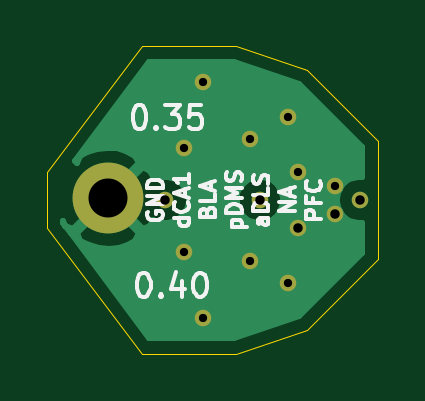
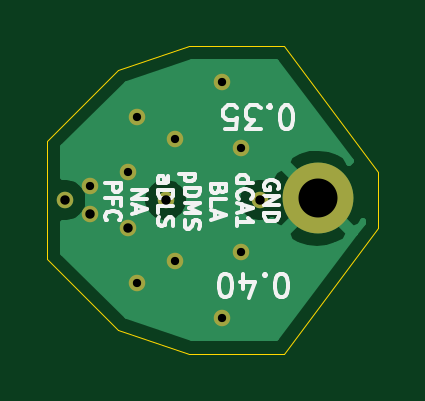
Circuit board: 11 layer files. Board 14.0 x 13.0 mm.
- bottom_copper: MountBoard_0.35_0.4-B_Cu.gbr (6257 bytes)
- bottom_mask: MountBoard_0.35_0.4-B_Mask.gbr (856 bytes)
- paste: MountBoard_0.35_0.4-B_Paste.gbr (465 bytes)
- bottom_silk: MountBoard_0.35_0.4-B_SilkS.gbr (8145 bytes)
- outline: MountBoard_0.35_0.4-Edge_Cuts.gbr (904 bytes)
- top_copper: MountBoard_0.35_0.4-F_Cu.gbr (6257 bytes)
- top_mask: MountBoard_0.35_0.4-F_Mask.gbr (856 bytes)
- paste: MountBoard_0.35_0.4-F_Paste.gbr (465 bytes)
- top_silk: MountBoard_0.35_0.4-F_SilkS.gbr (8201 bytes)
- drill: MountBoard_0.35_0.4-NPTH.drl (271 bytes)
- drill: MountBoard_0.35_0.4-PTH.drl (541 bytes)

=== bottom_copper: MountBoard_0.35_0.4-B_Cu.gbr ===
%TF.GenerationSoftware,KiCad,Pcbnew,(5.1.4)-1*%
%TF.CreationDate,2023-02-08T11:14:36+00:00*%
%TF.ProjectId,MountBoard_0.35_0.4,4d6f756e-7442-46f6-9172-645f302e3335,rev?*%
%TF.SameCoordinates,Original*%
%TF.FileFunction,Copper,L2,Bot*%
%TF.FilePolarity,Positive*%
%FSLAX46Y46*%
G04 Gerber Fmt 4.6, Leading zero omitted, Abs format (unit mm)*
G04 Created by KiCad (PCBNEW (5.1.4)-1) date 2023-02-08 11:14:36*
%MOMM*%
%LPD*%
G04 APERTURE LIST*
%TA.AperFunction,ComponentPad*%
%ADD10C,3.000000*%
%TD*%
%TA.AperFunction,ViaPad*%
%ADD11C,0.700000*%
%TD*%
%TA.AperFunction,Conductor*%
%ADD12C,0.254000*%
%TD*%
G04 APERTURE END LIST*
D10*
%TO.P,GND,1*%
%TO.N,GND*%
X-6436360Y76200D03*
%TD*%
D11*
%TO.N,*%
X0Y0D03*
X-4000000Y0D03*
X4250000Y0D03*
%TO.N,GND*%
X3200000Y600000D03*
X1600000Y1200000D03*
X1200000Y3500000D03*
X-400000Y2600000D03*
X-2400000Y5000000D03*
X-3200000Y2200000D03*
X1600000Y-1200000D03*
X-400000Y-2600000D03*
X1200000Y-3500000D03*
X3200000Y-600000D03*
X-2400000Y-5000000D03*
X-3200000Y-2200000D03*
%TD*%
D12*
%TO.N,GND*%
G36*
X1643480Y4923139D02*
G01*
X4340000Y2226619D01*
X4340000Y985000D01*
X4152986Y985000D01*
X3962686Y947147D01*
X3783428Y872896D01*
X3622099Y765099D01*
X3484901Y627901D01*
X3377104Y466572D01*
X3302853Y287314D01*
X3265000Y97014D01*
X3265000Y-97014D01*
X3302853Y-287314D01*
X3377104Y-466572D01*
X3484901Y-627901D01*
X3622099Y-765099D01*
X3783428Y-872896D01*
X3962686Y-947147D01*
X4152986Y-985000D01*
X4340001Y-985000D01*
X4340001Y-2226618D01*
X1643480Y-4923139D01*
X-1107102Y-5840000D01*
X-4671241Y-5840000D01*
X-8010522Y-1415453D01*
X-7748408Y-1415453D01*
X-7592398Y-1731014D01*
X-7217615Y-1921820D01*
X-6812809Y-2035844D01*
X-6393536Y-2068702D01*
X-5975909Y-2019134D01*
X-5575977Y-1889043D01*
X-5280322Y-1731014D01*
X-5124312Y-1415453D01*
X-6436360Y-103405D01*
X-7748408Y-1415453D01*
X-8010522Y-1415453D01*
X-8340000Y-978896D01*
X-8340000Y-899435D01*
X-8243574Y-1079838D01*
X-7928013Y-1235848D01*
X-6615965Y76200D01*
X-6256755Y76200D01*
X-4944707Y-1235848D01*
X-4629146Y-1079838D01*
X-4509266Y-844369D01*
X-4466572Y-872896D01*
X-4287314Y-947147D01*
X-4097014Y-985000D01*
X-3902986Y-985000D01*
X-3712686Y-947147D01*
X-3533428Y-872896D01*
X-3372099Y-765099D01*
X-3234901Y-627901D01*
X-3127104Y-466572D01*
X-3052853Y-287314D01*
X-3015000Y-97014D01*
X-3015000Y97014D01*
X-985000Y97014D01*
X-985000Y-97014D01*
X-947147Y-287314D01*
X-872896Y-466572D01*
X-765099Y-627901D01*
X-627901Y-765099D01*
X-466572Y-872896D01*
X-287314Y-947147D01*
X-97014Y-985000D01*
X97014Y-985000D01*
X287314Y-947147D01*
X466572Y-872896D01*
X627901Y-765099D01*
X765099Y-627901D01*
X872896Y-466572D01*
X947147Y-287314D01*
X985000Y-97014D01*
X985000Y97014D01*
X947147Y287314D01*
X872896Y466572D01*
X765099Y627901D01*
X627901Y765099D01*
X466572Y872896D01*
X287314Y947147D01*
X97014Y985000D01*
X-97014Y985000D01*
X-287314Y947147D01*
X-466572Y872896D01*
X-627901Y765099D01*
X-765099Y627901D01*
X-872896Y466572D01*
X-947147Y287314D01*
X-985000Y97014D01*
X-3015000Y97014D01*
X-3052853Y287314D01*
X-3127104Y466572D01*
X-3234901Y627901D01*
X-3372099Y765099D01*
X-3533428Y872896D01*
X-3712686Y947147D01*
X-3902986Y985000D01*
X-4097014Y985000D01*
X-4287314Y947147D01*
X-4452321Y878799D01*
X-4471117Y936583D01*
X-4629146Y1232238D01*
X-4944707Y1388248D01*
X-6256755Y76200D01*
X-6615965Y76200D01*
X-6630108Y90343D01*
X-6450503Y269948D01*
X-6436360Y255805D01*
X-5124312Y1567853D01*
X-5280322Y1883414D01*
X-5655105Y2074220D01*
X-6059911Y2188244D01*
X-6479184Y2221102D01*
X-6896811Y2171534D01*
X-7296743Y2041443D01*
X-7592398Y1883414D01*
X-7748407Y1567855D01*
X-7832235Y1651683D01*
X-4671241Y5840000D01*
X-1107102Y5840000D01*
X1643480Y4923139D01*
X1643480Y4923139D01*
G37*
X1643480Y4923139D02*
X4340000Y2226619D01*
X4340000Y985000D01*
X4152986Y985000D01*
X3962686Y947147D01*
X3783428Y872896D01*
X3622099Y765099D01*
X3484901Y627901D01*
X3377104Y466572D01*
X3302853Y287314D01*
X3265000Y97014D01*
X3265000Y-97014D01*
X3302853Y-287314D01*
X3377104Y-466572D01*
X3484901Y-627901D01*
X3622099Y-765099D01*
X3783428Y-872896D01*
X3962686Y-947147D01*
X4152986Y-985000D01*
X4340001Y-985000D01*
X4340001Y-2226618D01*
X1643480Y-4923139D01*
X-1107102Y-5840000D01*
X-4671241Y-5840000D01*
X-8010522Y-1415453D01*
X-7748408Y-1415453D01*
X-7592398Y-1731014D01*
X-7217615Y-1921820D01*
X-6812809Y-2035844D01*
X-6393536Y-2068702D01*
X-5975909Y-2019134D01*
X-5575977Y-1889043D01*
X-5280322Y-1731014D01*
X-5124312Y-1415453D01*
X-6436360Y-103405D01*
X-7748408Y-1415453D01*
X-8010522Y-1415453D01*
X-8340000Y-978896D01*
X-8340000Y-899435D01*
X-8243574Y-1079838D01*
X-7928013Y-1235848D01*
X-6615965Y76200D01*
X-6256755Y76200D01*
X-4944707Y-1235848D01*
X-4629146Y-1079838D01*
X-4509266Y-844369D01*
X-4466572Y-872896D01*
X-4287314Y-947147D01*
X-4097014Y-985000D01*
X-3902986Y-985000D01*
X-3712686Y-947147D01*
X-3533428Y-872896D01*
X-3372099Y-765099D01*
X-3234901Y-627901D01*
X-3127104Y-466572D01*
X-3052853Y-287314D01*
X-3015000Y-97014D01*
X-3015000Y97014D01*
X-985000Y97014D01*
X-985000Y-97014D01*
X-947147Y-287314D01*
X-872896Y-466572D01*
X-765099Y-627901D01*
X-627901Y-765099D01*
X-466572Y-872896D01*
X-287314Y-947147D01*
X-97014Y-985000D01*
X97014Y-985000D01*
X287314Y-947147D01*
X466572Y-872896D01*
X627901Y-765099D01*
X765099Y-627901D01*
X872896Y-466572D01*
X947147Y-287314D01*
X985000Y-97014D01*
X985000Y97014D01*
X947147Y287314D01*
X872896Y466572D01*
X765099Y627901D01*
X627901Y765099D01*
X466572Y872896D01*
X287314Y947147D01*
X97014Y985000D01*
X-97014Y985000D01*
X-287314Y947147D01*
X-466572Y872896D01*
X-627901Y765099D01*
X-765099Y627901D01*
X-872896Y466572D01*
X-947147Y287314D01*
X-985000Y97014D01*
X-3015000Y97014D01*
X-3052853Y287314D01*
X-3127104Y466572D01*
X-3234901Y627901D01*
X-3372099Y765099D01*
X-3533428Y872896D01*
X-3712686Y947147D01*
X-3902986Y985000D01*
X-4097014Y985000D01*
X-4287314Y947147D01*
X-4452321Y878799D01*
X-4471117Y936583D01*
X-4629146Y1232238D01*
X-4944707Y1388248D01*
X-6256755Y76200D01*
X-6615965Y76200D01*
X-6630108Y90343D01*
X-6450503Y269948D01*
X-6436360Y255805D01*
X-5124312Y1567853D01*
X-5280322Y1883414D01*
X-5655105Y2074220D01*
X-6059911Y2188244D01*
X-6479184Y2221102D01*
X-6896811Y2171534D01*
X-7296743Y2041443D01*
X-7592398Y1883414D01*
X-7748407Y1567855D01*
X-7832235Y1651683D01*
X-4671241Y5840000D01*
X-1107102Y5840000D01*
X1643480Y4923139D01*
%TD*%
M02*

=== bottom_mask: MountBoard_0.35_0.4-B_Mask.gbr ===
%TF.GenerationSoftware,KiCad,Pcbnew,(5.1.4)-1*%
%TF.CreationDate,2023-02-08T11:14:36+00:00*%
%TF.ProjectId,MountBoard_0.35_0.4,4d6f756e-7442-46f6-9172-645f302e3335,rev?*%
%TF.SameCoordinates,Original*%
%TF.FileFunction,Soldermask,Bot*%
%TF.FilePolarity,Negative*%
%FSLAX46Y46*%
G04 Gerber Fmt 4.6, Leading zero omitted, Abs format (unit mm)*
G04 Created by KiCad (PCBNEW (5.1.4)-1) date 2023-02-08 11:14:36*
%MOMM*%
%LPD*%
G04 APERTURE LIST*
%ADD10C,3.000000*%
%ADD11C,0.700000*%
G04 APERTURE END LIST*
D10*
%TO.C,GND*%
X-6436360Y76200D03*
%TD*%
D11*
X0Y0D03*
X-4000000Y0D03*
X4250000Y0D03*
X3200000Y600000D03*
X1600000Y1200000D03*
X1200000Y3500000D03*
X-400000Y2600000D03*
X-2400000Y5000000D03*
X-3200000Y2200000D03*
X1600000Y-1200000D03*
X-400000Y-2600000D03*
X1200000Y-3500000D03*
X3200000Y-600000D03*
X-2400000Y-5000000D03*
X-3200000Y-2200000D03*
M02*

=== paste: MountBoard_0.35_0.4-B_Paste.gbr ===
%TF.GenerationSoftware,KiCad,Pcbnew,(5.1.4)-1*%
%TF.CreationDate,2023-02-08T11:14:36+00:00*%
%TF.ProjectId,MountBoard_0.35_0.4,4d6f756e-7442-46f6-9172-645f302e3335,rev?*%
%TF.SameCoordinates,Original*%
%TF.FileFunction,Paste,Bot*%
%TF.FilePolarity,Positive*%
%FSLAX46Y46*%
G04 Gerber Fmt 4.6, Leading zero omitted, Abs format (unit mm)*
G04 Created by KiCad (PCBNEW (5.1.4)-1) date 2023-02-08 11:14:36*
%MOMM*%
%LPD*%
G04 APERTURE LIST*
G04 APERTURE END LIST*
M02*

=== bottom_silk: MountBoard_0.35_0.4-B_SilkS.gbr (8145 bytes, source omitted) ===
=== outline: MountBoard_0.35_0.4-Edge_Cuts.gbr ===
%TF.GenerationSoftware,KiCad,Pcbnew,(5.1.4)-1*%
%TF.CreationDate,2023-02-08T11:14:36+00:00*%
%TF.ProjectId,MountBoard_0.35_0.4,4d6f756e-7442-46f6-9172-645f302e3335,rev?*%
%TF.SameCoordinates,Original*%
%TF.FileFunction,Profile,NP*%
%FSLAX46Y46*%
G04 Gerber Fmt 4.6, Leading zero omitted, Abs format (unit mm)*
G04 Created by KiCad (PCBNEW (5.1.4)-1) date 2023-02-08 11:14:36*
%MOMM*%
%LPD*%
G04 APERTURE LIST*
%ADD10C,0.050000*%
G04 APERTURE END LIST*
D10*
X-9000000Y-1200000D02*
X-9000000Y1200000D01*
X2000000Y5500000D02*
X-1000000Y6500000D01*
X-5000000Y6500000D02*
X-1000000Y6500000D01*
X-9000000Y1200000D02*
X-5000000Y6500000D01*
X-9000000Y-1200000D02*
X-5000000Y-6500000D01*
X2000000Y-5500000D02*
X-1000000Y-6500000D01*
X-1000000Y-6500000D02*
X-5000000Y-6500000D01*
X5000000Y2500000D02*
X2000000Y5500000D01*
X5000000Y2500000D02*
X5000000Y-2500000D01*
X5000000Y-2500000D02*
X2000000Y-5500000D01*
M02*

=== top_copper: MountBoard_0.35_0.4-F_Cu.gbr ===
%TF.GenerationSoftware,KiCad,Pcbnew,(5.1.4)-1*%
%TF.CreationDate,2023-02-08T11:14:36+00:00*%
%TF.ProjectId,MountBoard_0.35_0.4,4d6f756e-7442-46f6-9172-645f302e3335,rev?*%
%TF.SameCoordinates,Original*%
%TF.FileFunction,Copper,L1,Top*%
%TF.FilePolarity,Positive*%
%FSLAX46Y46*%
G04 Gerber Fmt 4.6, Leading zero omitted, Abs format (unit mm)*
G04 Created by KiCad (PCBNEW (5.1.4)-1) date 2023-02-08 11:14:36*
%MOMM*%
%LPD*%
G04 APERTURE LIST*
%TA.AperFunction,ComponentPad*%
%ADD10C,3.000000*%
%TD*%
%TA.AperFunction,ViaPad*%
%ADD11C,0.700000*%
%TD*%
%TA.AperFunction,Conductor*%
%ADD12C,0.254000*%
%TD*%
G04 APERTURE END LIST*
D10*
%TO.P,GND,1*%
%TO.N,GND*%
X-6436360Y76200D03*
%TD*%
D11*
%TO.N,*%
X0Y0D03*
X-4000000Y0D03*
X4250000Y0D03*
%TO.N,GND*%
X3200000Y600000D03*
X1600000Y1200000D03*
X1200000Y3500000D03*
X-400000Y2600000D03*
X-2400000Y5000000D03*
X-3200000Y2200000D03*
X1600000Y-1200000D03*
X-400000Y-2600000D03*
X1200000Y-3500000D03*
X3200000Y-600000D03*
X-2400000Y-5000000D03*
X-3200000Y-2200000D03*
%TD*%
D12*
%TO.N,GND*%
G36*
X1643480Y4923139D02*
G01*
X4340000Y2226619D01*
X4340000Y985000D01*
X4152986Y985000D01*
X3962686Y947147D01*
X3783428Y872896D01*
X3622099Y765099D01*
X3484901Y627901D01*
X3377104Y466572D01*
X3302853Y287314D01*
X3265000Y97014D01*
X3265000Y-97014D01*
X3302853Y-287314D01*
X3377104Y-466572D01*
X3484901Y-627901D01*
X3622099Y-765099D01*
X3783428Y-872896D01*
X3962686Y-947147D01*
X4152986Y-985000D01*
X4340001Y-985000D01*
X4340001Y-2226618D01*
X1643480Y-4923139D01*
X-1107102Y-5840000D01*
X-4671241Y-5840000D01*
X-8010522Y-1415453D01*
X-7748408Y-1415453D01*
X-7592398Y-1731014D01*
X-7217615Y-1921820D01*
X-6812809Y-2035844D01*
X-6393536Y-2068702D01*
X-5975909Y-2019134D01*
X-5575977Y-1889043D01*
X-5280322Y-1731014D01*
X-5124312Y-1415453D01*
X-6436360Y-103405D01*
X-7748408Y-1415453D01*
X-8010522Y-1415453D01*
X-8340000Y-978896D01*
X-8340000Y-899435D01*
X-8243574Y-1079838D01*
X-7928013Y-1235848D01*
X-6615965Y76200D01*
X-6256755Y76200D01*
X-4944707Y-1235848D01*
X-4629146Y-1079838D01*
X-4509266Y-844369D01*
X-4466572Y-872896D01*
X-4287314Y-947147D01*
X-4097014Y-985000D01*
X-3902986Y-985000D01*
X-3712686Y-947147D01*
X-3533428Y-872896D01*
X-3372099Y-765099D01*
X-3234901Y-627901D01*
X-3127104Y-466572D01*
X-3052853Y-287314D01*
X-3015000Y-97014D01*
X-3015000Y97014D01*
X-985000Y97014D01*
X-985000Y-97014D01*
X-947147Y-287314D01*
X-872896Y-466572D01*
X-765099Y-627901D01*
X-627901Y-765099D01*
X-466572Y-872896D01*
X-287314Y-947147D01*
X-97014Y-985000D01*
X97014Y-985000D01*
X287314Y-947147D01*
X466572Y-872896D01*
X627901Y-765099D01*
X765099Y-627901D01*
X872896Y-466572D01*
X947147Y-287314D01*
X985000Y-97014D01*
X985000Y97014D01*
X947147Y287314D01*
X872896Y466572D01*
X765099Y627901D01*
X627901Y765099D01*
X466572Y872896D01*
X287314Y947147D01*
X97014Y985000D01*
X-97014Y985000D01*
X-287314Y947147D01*
X-466572Y872896D01*
X-627901Y765099D01*
X-765099Y627901D01*
X-872896Y466572D01*
X-947147Y287314D01*
X-985000Y97014D01*
X-3015000Y97014D01*
X-3052853Y287314D01*
X-3127104Y466572D01*
X-3234901Y627901D01*
X-3372099Y765099D01*
X-3533428Y872896D01*
X-3712686Y947147D01*
X-3902986Y985000D01*
X-4097014Y985000D01*
X-4287314Y947147D01*
X-4452321Y878799D01*
X-4471117Y936583D01*
X-4629146Y1232238D01*
X-4944707Y1388248D01*
X-6256755Y76200D01*
X-6615965Y76200D01*
X-6630108Y90343D01*
X-6450503Y269948D01*
X-6436360Y255805D01*
X-5124312Y1567853D01*
X-5280322Y1883414D01*
X-5655105Y2074220D01*
X-6059911Y2188244D01*
X-6479184Y2221102D01*
X-6896811Y2171534D01*
X-7296743Y2041443D01*
X-7592398Y1883414D01*
X-7748407Y1567855D01*
X-7832235Y1651683D01*
X-4671241Y5840000D01*
X-1107102Y5840000D01*
X1643480Y4923139D01*
X1643480Y4923139D01*
G37*
X1643480Y4923139D02*
X4340000Y2226619D01*
X4340000Y985000D01*
X4152986Y985000D01*
X3962686Y947147D01*
X3783428Y872896D01*
X3622099Y765099D01*
X3484901Y627901D01*
X3377104Y466572D01*
X3302853Y287314D01*
X3265000Y97014D01*
X3265000Y-97014D01*
X3302853Y-287314D01*
X3377104Y-466572D01*
X3484901Y-627901D01*
X3622099Y-765099D01*
X3783428Y-872896D01*
X3962686Y-947147D01*
X4152986Y-985000D01*
X4340001Y-985000D01*
X4340001Y-2226618D01*
X1643480Y-4923139D01*
X-1107102Y-5840000D01*
X-4671241Y-5840000D01*
X-8010522Y-1415453D01*
X-7748408Y-1415453D01*
X-7592398Y-1731014D01*
X-7217615Y-1921820D01*
X-6812809Y-2035844D01*
X-6393536Y-2068702D01*
X-5975909Y-2019134D01*
X-5575977Y-1889043D01*
X-5280322Y-1731014D01*
X-5124312Y-1415453D01*
X-6436360Y-103405D01*
X-7748408Y-1415453D01*
X-8010522Y-1415453D01*
X-8340000Y-978896D01*
X-8340000Y-899435D01*
X-8243574Y-1079838D01*
X-7928013Y-1235848D01*
X-6615965Y76200D01*
X-6256755Y76200D01*
X-4944707Y-1235848D01*
X-4629146Y-1079838D01*
X-4509266Y-844369D01*
X-4466572Y-872896D01*
X-4287314Y-947147D01*
X-4097014Y-985000D01*
X-3902986Y-985000D01*
X-3712686Y-947147D01*
X-3533428Y-872896D01*
X-3372099Y-765099D01*
X-3234901Y-627901D01*
X-3127104Y-466572D01*
X-3052853Y-287314D01*
X-3015000Y-97014D01*
X-3015000Y97014D01*
X-985000Y97014D01*
X-985000Y-97014D01*
X-947147Y-287314D01*
X-872896Y-466572D01*
X-765099Y-627901D01*
X-627901Y-765099D01*
X-466572Y-872896D01*
X-287314Y-947147D01*
X-97014Y-985000D01*
X97014Y-985000D01*
X287314Y-947147D01*
X466572Y-872896D01*
X627901Y-765099D01*
X765099Y-627901D01*
X872896Y-466572D01*
X947147Y-287314D01*
X985000Y-97014D01*
X985000Y97014D01*
X947147Y287314D01*
X872896Y466572D01*
X765099Y627901D01*
X627901Y765099D01*
X466572Y872896D01*
X287314Y947147D01*
X97014Y985000D01*
X-97014Y985000D01*
X-287314Y947147D01*
X-466572Y872896D01*
X-627901Y765099D01*
X-765099Y627901D01*
X-872896Y466572D01*
X-947147Y287314D01*
X-985000Y97014D01*
X-3015000Y97014D01*
X-3052853Y287314D01*
X-3127104Y466572D01*
X-3234901Y627901D01*
X-3372099Y765099D01*
X-3533428Y872896D01*
X-3712686Y947147D01*
X-3902986Y985000D01*
X-4097014Y985000D01*
X-4287314Y947147D01*
X-4452321Y878799D01*
X-4471117Y936583D01*
X-4629146Y1232238D01*
X-4944707Y1388248D01*
X-6256755Y76200D01*
X-6615965Y76200D01*
X-6630108Y90343D01*
X-6450503Y269948D01*
X-6436360Y255805D01*
X-5124312Y1567853D01*
X-5280322Y1883414D01*
X-5655105Y2074220D01*
X-6059911Y2188244D01*
X-6479184Y2221102D01*
X-6896811Y2171534D01*
X-7296743Y2041443D01*
X-7592398Y1883414D01*
X-7748407Y1567855D01*
X-7832235Y1651683D01*
X-4671241Y5840000D01*
X-1107102Y5840000D01*
X1643480Y4923139D01*
%TD*%
M02*

=== top_mask: MountBoard_0.35_0.4-F_Mask.gbr ===
%TF.GenerationSoftware,KiCad,Pcbnew,(5.1.4)-1*%
%TF.CreationDate,2023-02-08T11:14:36+00:00*%
%TF.ProjectId,MountBoard_0.35_0.4,4d6f756e-7442-46f6-9172-645f302e3335,rev?*%
%TF.SameCoordinates,Original*%
%TF.FileFunction,Soldermask,Top*%
%TF.FilePolarity,Negative*%
%FSLAX46Y46*%
G04 Gerber Fmt 4.6, Leading zero omitted, Abs format (unit mm)*
G04 Created by KiCad (PCBNEW (5.1.4)-1) date 2023-02-08 11:14:36*
%MOMM*%
%LPD*%
G04 APERTURE LIST*
%ADD10C,3.000000*%
%ADD11C,0.700000*%
G04 APERTURE END LIST*
D10*
%TO.C,GND*%
X-6436360Y76200D03*
%TD*%
D11*
X0Y0D03*
X-4000000Y0D03*
X4250000Y0D03*
X3200000Y600000D03*
X1600000Y1200000D03*
X1200000Y3500000D03*
X-400000Y2600000D03*
X-2400000Y5000000D03*
X-3200000Y2200000D03*
X1600000Y-1200000D03*
X-400000Y-2600000D03*
X1200000Y-3500000D03*
X3200000Y-600000D03*
X-2400000Y-5000000D03*
X-3200000Y-2200000D03*
M02*

=== paste: MountBoard_0.35_0.4-F_Paste.gbr ===
%TF.GenerationSoftware,KiCad,Pcbnew,(5.1.4)-1*%
%TF.CreationDate,2023-02-08T11:14:36+00:00*%
%TF.ProjectId,MountBoard_0.35_0.4,4d6f756e-7442-46f6-9172-645f302e3335,rev?*%
%TF.SameCoordinates,Original*%
%TF.FileFunction,Paste,Top*%
%TF.FilePolarity,Positive*%
%FSLAX46Y46*%
G04 Gerber Fmt 4.6, Leading zero omitted, Abs format (unit mm)*
G04 Created by KiCad (PCBNEW (5.1.4)-1) date 2023-02-08 11:14:36*
%MOMM*%
%LPD*%
G04 APERTURE LIST*
G04 APERTURE END LIST*
M02*

=== top_silk: MountBoard_0.35_0.4-F_SilkS.gbr (8201 bytes, source omitted) ===
=== drill: MountBoard_0.35_0.4-NPTH.drl ===
M48
; DRILL file {KiCad (5.1.4)-1} date 08/02/2023 11:14:38
; FORMAT={-:-/ absolute / inch / decimal}
; #@! TF.CreationDate,2023-02-08T11:14:38+00:00
; #@! TF.GenerationSoftware,Kicad,Pcbnew,(5.1.4)-1
; #@! TF.FileFunction,NonPlated,1,2,NPTH
FMAT,2
INCH
%
G90
G05
T0
M30

=== drill: MountBoard_0.35_0.4-PTH.drl ===
M48
; DRILL file {KiCad (5.1.4)-1} date 08/02/2023 11:14:38
; FORMAT={-:-/ absolute / inch / decimal}
; #@! TF.CreationDate,2023-02-08T11:14:38+00:00
; #@! TF.GenerationSoftware,Kicad,Pcbnew,(5.1.4)-1
; #@! TF.FileFunction,Plated,1,2,PTH
FMAT,2
INCH
T1C0.0138
T2C0.0157
T3C0.0650
%
G90
G05
T1
X-0.126Y0.0866
X-0.126Y-0.0866
X-0.0945Y0.1969
X-0.0945Y-0.1969
X-0.0157Y0.1024
X-0.0157Y-0.1024
X0.0472Y0.1378
X0.0472Y-0.1378
X0.063Y0.0472
X0.126Y0.0236
T2
X-0.1575Y0.0
X0.0Y0.0
X0.063Y-0.0472
X0.126Y-0.0236
X0.1673Y0.0
T3
X-0.2534Y0.003
T0
M30

